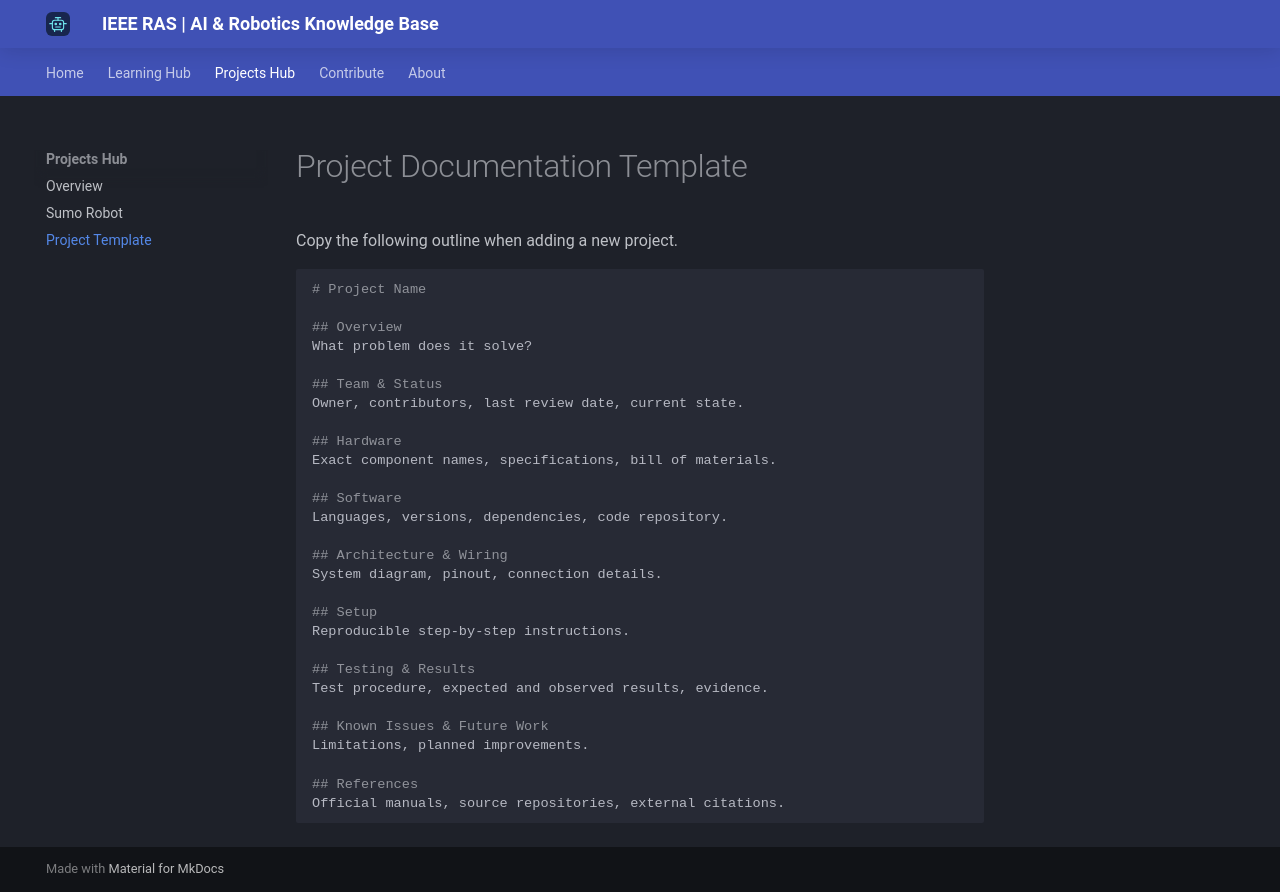

repository: mahdipoi1246-tech/IEEE-RAS-AI-Knowledge-Base · page: projects/template/index.html · generator: mkdocs

# Project Documentation Template

Copy the following outline when adding a new project.

```markdown
# Project Name

## Overview
What problem does it solve?

## Team & Status
Owner, contributors, last review date, current state.

## Hardware
Exact component names, specifications, bill of materials.

## Software
Languages, versions, dependencies, code repository.

## Architecture & Wiring
System diagram, pinout, connection details.

## Setup
Reproducible step-by-step instructions.

## Testing & Results
Test procedure, expected and observed results, evidence.

## Known Issues & Future Work
Limitations, planned improvements.

## References
Official manuals, source repositories, external citations.
```
